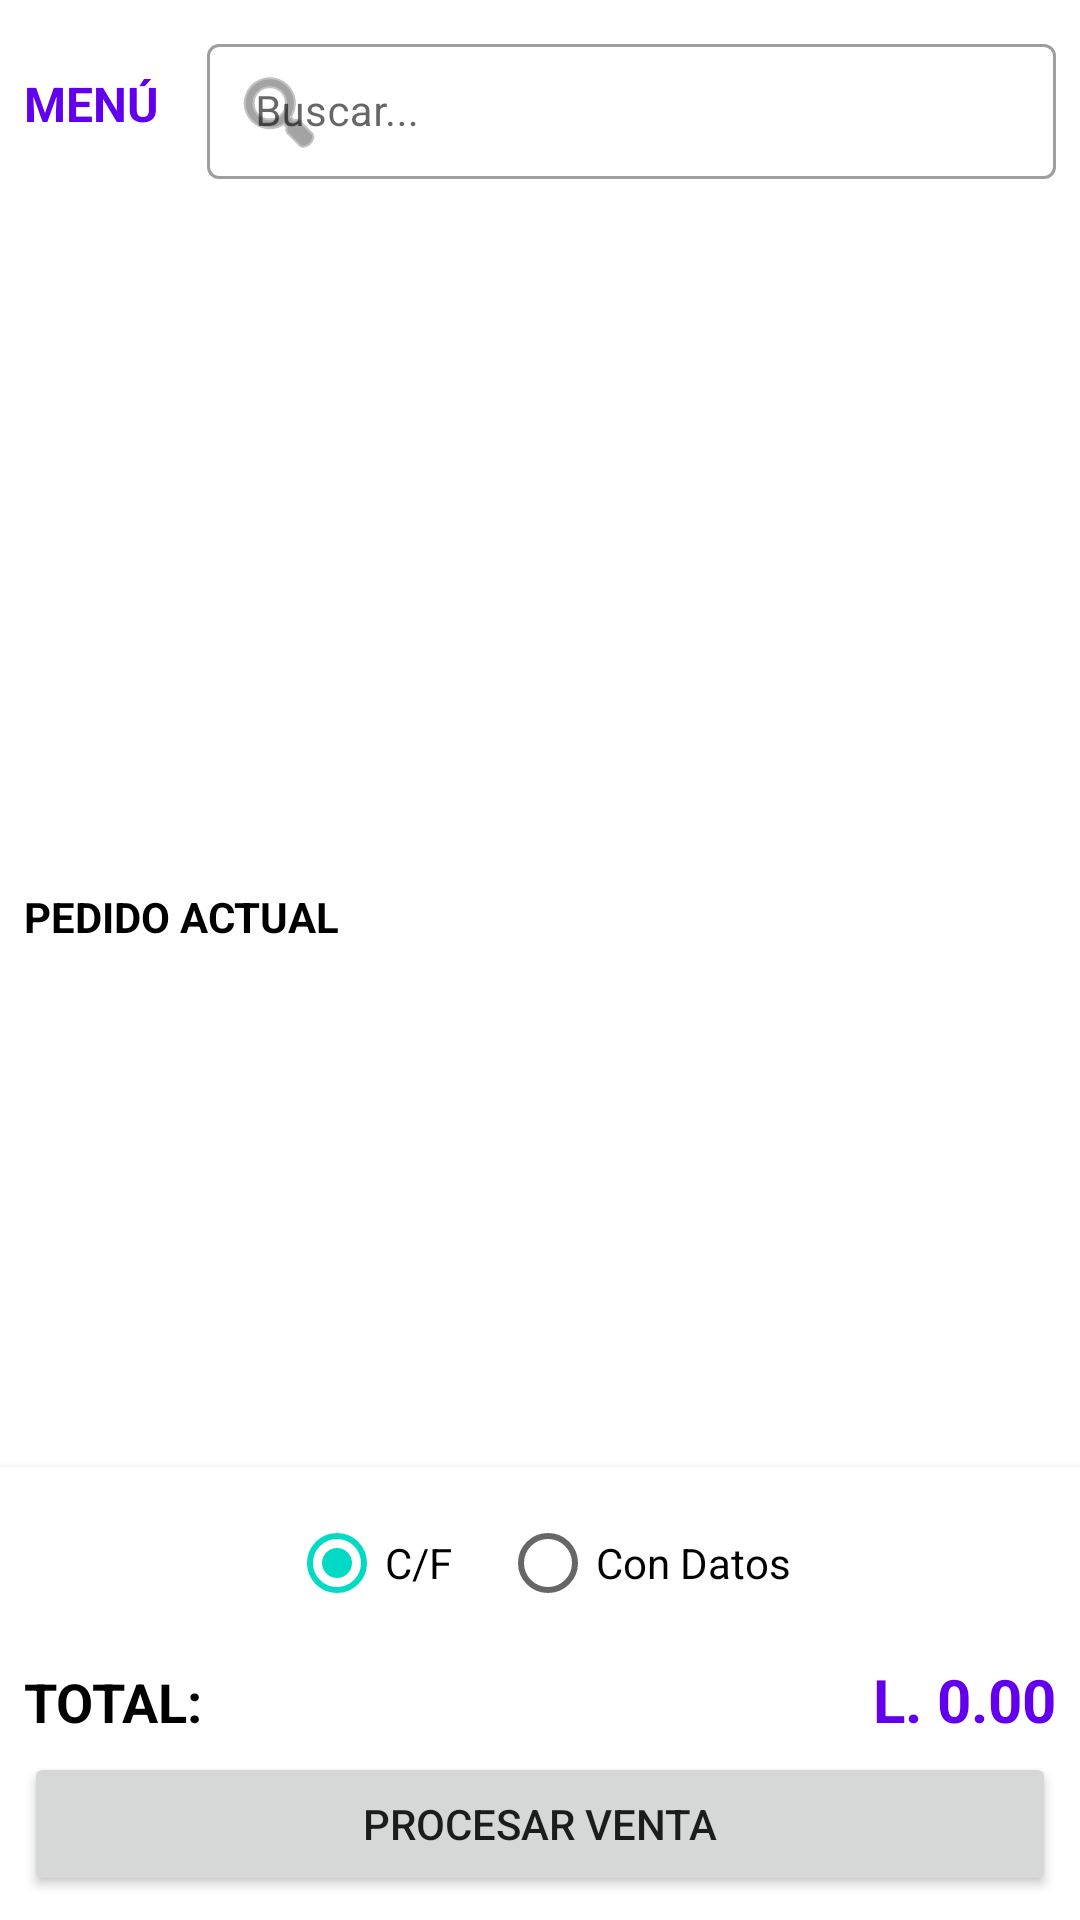

Layout XML and referenced resources for this Android screen:
<!-- AndroidManifest.xml: application theme Theme.XatruchPOS -->
<!-- res/layout/fragment_caja.xml -->
<?xml version="1.0" encoding="utf-8"?>
<androidx.constraintlayout.widget.ConstraintLayout xmlns:android="http://schemas.android.com/apk/res/android"
    xmlns:app="http://schemas.android.com/apk/res-auto"
    xmlns:tools="http://schemas.android.com/tools"
    android:layout_width="match_parent"
    android:layout_height="match_parent"
    android:background="?android:attr/windowBackground">

    <LinearLayout
        android:id="@+id/layout_header_menu"
        android:layout_width="match_parent"
        android:layout_height="wrap_content"
        android:orientation="horizontal"
        android:gravity="center_vertical"
        android:paddingHorizontal="8dp"
        android:paddingTop="8dp"
        app:layout_constraintTop_toTopOf="parent">

        <TextView
            android:id="@+id/tv_menu_label"
            android:layout_width="wrap_content"
            android:layout_height="wrap_content"
            android:text="MENÚ"
            android:textStyle="bold"
            android:textColor="?attr/colorPrimary"
            android:textSize="16sp" />

        <com.google.android.material.textfield.TextInputLayout
            android:id="@+id/layout_search"
            style="@style/Widget.MaterialComponents.TextInputLayout.OutlinedBox.Dense"
            android:layout_width="0dp"
            android:layout_height="wrap_content"
            android:layout_weight="1"
            android:layout_marginStart="16dp"
            android:hint="Buscar..."
            app:startIconDrawable="@android:drawable/ic_menu_search">
            <com.google.android.material.textfield.TextInputEditText
                android:id="@+id/et_search"
                android:layout_width="match_parent"
                android:layout_height="wrap_content"
                android:inputType="text"
                android:textSize="14sp" />
        </com.google.android.material.textfield.TextInputLayout>
    </LinearLayout>

    <androidx.recyclerview.widget.RecyclerView
        android:id="@+id/recycler_products"
        android:layout_width="0dp"
        android:layout_height="0dp"
        android:layout_marginTop="4dp"
        app:layout_constraintBottom_toTopOf="@+id/guideline_h"
        app:layout_constraintEnd_toEndOf="parent"
        app:layout_constraintStart_toStartOf="parent"
        app:layout_constraintTop_toBottomOf="@id/layout_header_menu"
        tools:listitem="@layout/item_product" />

    <androidx.constraintlayout.widget.Guideline
        android:id="@+id/guideline_h"
        android:layout_width="wrap_content"
        android:layout_height="wrap_content"
        android:orientation="horizontal"
        app:layout_constraintGuide_percent="0.45" />

    <TextView
        android:id="@+id/tv_cart_label"
        android:layout_width="wrap_content"
        android:layout_height="wrap_content"
        android:layout_margin="8dp"
        android:text="PEDIDO ACTUAL"
        android:textStyle="bold"
        android:textColor="?attr/colorOnSurface"
        app:layout_constraintStart_toStartOf="parent"
        app:layout_constraintTop_toBottomOf="@id/guideline_h" />

    <androidx.recyclerview.widget.RecyclerView
        android:id="@+id/recycler_cart"
        android:layout_width="0dp"
        android:layout_height="0dp"
        android:background="?android:attr/windowBackground"
        app:layout_constraintBottom_toTopOf="@+id/layout_checkout"
        app:layout_constraintEnd_toEndOf="parent"
        app:layout_constraintStart_toStartOf="parent"
        app:layout_constraintTop_toBottomOf="@id/tv_cart_label"
        tools:listitem="@layout/item_cart" />

    <LinearLayout
        android:id="@+id/layout_checkout"
        android:layout_width="match_parent"
        android:layout_height="wrap_content"
        android:orientation="vertical"
        android:padding="8dp"
        android:background="?attr/colorSurface"
        android:elevation="4dp"
        app:layout_constraintBottom_toBottomOf="parent">

        <RadioGroup
            android:id="@+id/rg_customer_type"
            android:layout_width="match_parent"
            android:layout_height="wrap_content"
            android:orientation="horizontal"
            android:gravity="center">
            <RadioButton
                android:id="@+id/rb_cf"
                android:layout_width="wrap_content"
                android:layout_height="wrap_content"
                android:text="C/F"
                android:textColor="?attr/colorOnSurface"
                android:checked="true"/>
            <RadioButton
                android:id="@+id/rb_con_datos"
                android:layout_width="wrap_content"
                android:layout_height="wrap_content"
                android:layout_marginStart="16dp"
                android:textColor="?attr/colorOnSurface"
                android:text="Con Datos"/>
        </RadioGroup>

        <LinearLayout
            android:id="@+id/layout_customer_inputs"
            android:layout_width="match_parent"
            android:layout_height="wrap_content"
            android:orientation="vertical"
            android:visibility="gone">
            <EditText
                android:id="@+id/et_customer_name"
                android:layout_width="match_parent"
                android:layout_height="wrap_content"
                android:hint="Nombre del Cliente"
                android:textSize="14sp"
                android:textColor="?attr/colorOnSurface"
                android:textColorHint="?android:attr/textColorSecondary"
                android:inputType="textPersonName"/>
            <EditText
                android:id="@+id/et_customer_rtn"
                android:layout_width="match_parent"
                android:layout_height="wrap_content"
                android:hint="RTN"
                android:inputType="number"
                android:textColor="?attr/colorOnSurface"
                android:textColorHint="?android:attr/textColorSecondary"
                android:textSize="14sp"/>
        </LinearLayout>

        <LinearLayout
            android:layout_width="match_parent"
            android:layout_height="wrap_content"
            android:orientation="horizontal"
            android:layout_marginTop="8dp">
            <TextView
                android:layout_width="0dp"
                android:layout_height="wrap_content"
                android:layout_weight="1"
                android:text="TOTAL:"
                android:textSize="18sp"
                android:textStyle="bold"
                android:textColor="?attr/colorOnSurface" />
            <TextView
                android:id="@+id/tv_total_amount"
                android:layout_width="wrap_content"
                android:layout_height="wrap_content"
                android:text="L. 0.00"
                android:textColor="?attr/colorPrimary"
                android:textSize="20sp"
                android:textStyle="bold" />
        </LinearLayout>

        <Button
            android:id="@+id/btn_facturar"
            android:layout_width="match_parent"
            android:layout_height="wrap_content"
            android:text="PROCESAR VENTA"
            android:layout_marginTop="4dp" />
    </LinearLayout>

</androidx.constraintlayout.widget.ConstraintLayout>
<!-- res/layout/item_product.xml (included above) -->
<?xml version="1.0" encoding="utf-8"?>
<com.google.android.material.card.MaterialCardView xmlns:android="http://schemas.android.com/apk/res/android"
    xmlns:app="http://schemas.android.com/apk/res-auto"
    android:layout_width="match_parent"
    android:layout_height="wrap_content"
    android:layout_margin="8dp"
    android:clickable="true"
    android:focusable="true"
    app:cardElevation="4dp">

    <androidx.constraintlayout.widget.ConstraintLayout
        android:id="@+id/product_container"
        android:layout_width="match_parent"
        android:layout_height="wrap_content"
        android:padding="16dp"
        android:background="?attr/selectableItemBackground">

        <TextView
            android:id="@+id/tv_name"
            android:layout_width="0dp"
            android:layout_height="wrap_content"
            android:textSize="18sp"
            android:textStyle="bold"
            android:textColor="?attr/colorOnSurface"
            app:layout_constraintEnd_toStartOf="@+id/tv_price"
            app:layout_constraintStart_toStartOf="parent"
            app:layout_constraintTop_toTopOf="parent" />

        <TextView
            android:id="@+id/tv_category"
            android:layout_width="0dp"
            android:layout_height="wrap_content"
            android:layout_marginTop="4dp"
            android:textColor="?android:attr/textColorSecondary"
            app:layout_constraintEnd_toEndOf="@+id/tv_name"
            app:layout_constraintStart_toStartOf="@+id/tv_name"
            app:layout_constraintTop_toBottomOf="@+id/tv_name" />

        <TextView
            android:id="@+id/tv_price"
            android:layout_width="wrap_content"
            android:layout_height="wrap_content"
            android:textColor="?attr/colorPrimary"
            android:textSize="18sp"
            android:textStyle="bold"
            app:layout_constraintBottom_toBottomOf="parent"
            app:layout_constraintEnd_toStartOf="@+id/btn_delete"
            app:layout_constraintTop_toTopOf="parent" />

        <ImageButton
            android:id="@+id/btn_delete"
            android:layout_width="wrap_content"
            android:layout_height="wrap_content"
            android:background="?attr/selectableItemBackgroundBorderless"
            android:contentDescription="@string/desc_delete"
            android:padding="8dp"
            android:src="@android:drawable/ic_menu_delete"
            android:visibility="gone"
            app:layout_constraintBottom_toBottomOf="parent"
            app:layout_constraintEnd_toEndOf="parent"
            app:layout_constraintTop_toTopOf="parent"
            app:tint="@android:color/holo_red_dark" />

    </androidx.constraintlayout.widget.ConstraintLayout>
</com.google.android.material.card.MaterialCardView>
<!-- res/layout/item_cart.xml (included above) -->
<?xml version="1.0" encoding="utf-8"?>
<androidx.constraintlayout.widget.ConstraintLayout xmlns:android="http://schemas.android.com/apk/res/android"
    xmlns:app="http://schemas.android.com/apk/res-auto"
    xmlns:tools="http://schemas.android.com/tools"
    android:layout_width="match_parent"
    android:layout_height="wrap_content"
    android:padding="8dp">

    <TextView
        android:id="@+id/tv_name"
        android:layout_width="0dp"
        android:layout_height="wrap_content"
        android:textSize="16sp"
        android:textStyle="bold"
        android:textColor="?attr/colorOnSurface"
        app:layout_constraintEnd_toStartOf="@+id/btn_minus"
        app:layout_constraintStart_toStartOf="parent"
        app:layout_constraintTop_toTopOf="parent"
        tools:text="Pollo con Tajadas" />

    <ImageButton
        android:id="@+id/btn_minus"
        android:layout_width="32dp"
        android:layout_height="32dp"
        android:background="?attr/selectableItemBackgroundBorderless"
        android:src="@android:drawable/ic_input_delete"
        android:contentDescription="@string/desc_decrease"
        app:layout_constraintBottom_toBottomOf="parent"
        app:layout_constraintEnd_toStartOf="@+id/tv_quantity"
        app:layout_constraintTop_toTopOf="parent"
        app:tint="@android:color/holo_red_dark"/>

    <TextView
        android:id="@+id/tv_quantity"
        android:layout_width="wrap_content"
        android:layout_height="wrap_content"
        android:minWidth="30dp"
        android:gravity="center"
        android:textSize="16sp"
        android:textColor="?attr/colorOnSurface"
        app:layout_constraintBottom_toBottomOf="parent"
        app:layout_constraintEnd_toStartOf="@+id/btn_plus"
        app:layout_constraintTop_toTopOf="parent"
        tools:text="3" />

    <ImageButton
        android:id="@+id/btn_plus"
        android:layout_width="32dp"
        android:layout_height="32dp"
        android:background="?attr/selectableItemBackgroundBorderless"
        android:src="@android:drawable/ic_input_add"
        android:contentDescription="@string/desc_increase"
        app:layout_constraintBottom_toBottomOf="parent"
        app:layout_constraintEnd_toStartOf="@+id/tv_subtotal"
        app:layout_constraintTop_toTopOf="parent"
        app:tint="@android:color/holo_green_dark"/>

    <TextView
        android:id="@+id/tv_subtotal"
        android:layout_width="80dp"
        android:layout_height="wrap_content"
        android:textSize="14sp"
        android:gravity="end"
        android:textStyle="bold"
        android:textColor="?attr/colorPrimary"
        app:layout_constraintBottom_toBottomOf="parent"
        app:layout_constraintEnd_toEndOf="parent"
        app:layout_constraintTop_toTopOf="parent"
        tools:text="L. 360.00" />

</androidx.constraintlayout.widget.ConstraintLayout>
<!-- resources referenced by this layout -->
<resources>
  <string name="desc_decrease">Disminuir cantidad</string>
  <string name="desc_delete">Eliminar item</string>
  <string name="desc_increase">Aumentar cantidad</string>
  <style name="Theme.XatruchPOS" parent="Theme.MaterialComponents.DayNight.DarkActionBar">
          
          <item name="colorPrimary">@color/purple_500</item>
          <item name="colorPrimaryVariant">@color/purple_700</item>
          <item name="colorOnPrimary">@color/white</item>
          
          <item name="colorSecondary">@color/teal_200</item>
          <item name="colorSecondaryVariant">@color/teal_700</item>
          <item name="colorOnSecondary">@color/black</item>
          
          <item name="android:statusBarColor">?attr/colorPrimaryVariant</item>
          
      </style>
  <!-- not gathered from this repository: default colours our renderer supplied (Android Studio template values) -->
  <color name="purple_500">#FF6200EE</color>
  <color name="purple_700">#FF3700B3</color>
  <color name="teal_200">#FF03DAC5</color>
  <color name="teal_700">#FF018786</color>
  <color name="black">#FF000000</color>
  <color name="white">#FFFFFFFF</color>
</resources>
